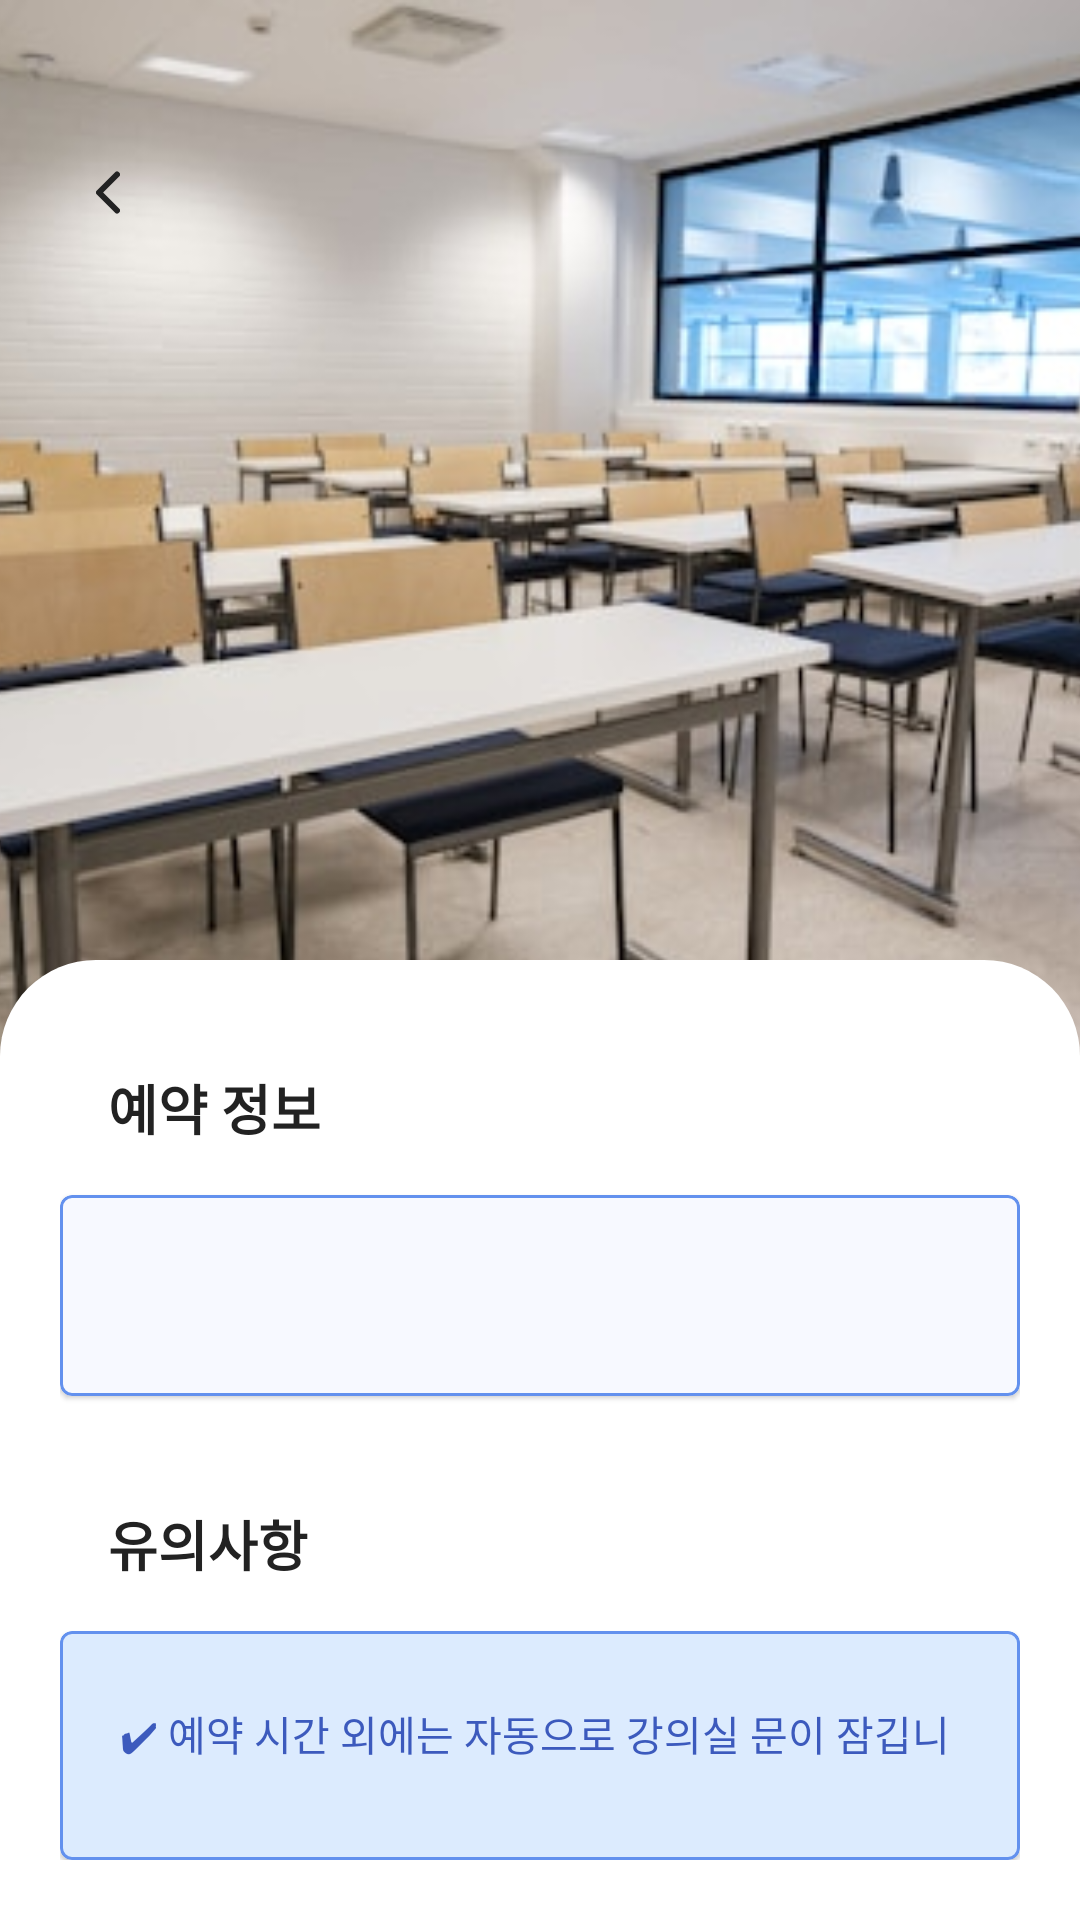

Reconstruct the res/layout file that produces this screen, plus the resources it refers to.
<!-- AndroidManifest.xml: application theme Theme.Pick_Dream -->
<!-- res/layout/fragment_reservation_detail.xml -->
<?xml version="1.0" encoding="utf-8"?>
<FrameLayout xmlns:android="http://schemas.android.com/apk/res/android"
    xmlns:app="http://schemas.android.com/apk/res-auto"
    android:layout_width="match_parent"
    android:layout_height="match_parent">

    
    <ImageView
        android:id="@+id/ivRoomImage"
        android:layout_width="match_parent"
        android:layout_height="360dp"
        android:scaleType="centerCrop"
        android:src="@drawable/sample_room"
        android:background="@android:color/white"/>

    
    <ImageButton
        android:id="@+id/btnBack"
        android:layout_width="40dp"
        android:layout_height="40dp"
        android:layout_marginStart="16dp"
        android:layout_marginTop="44dp"
        android:background="@android:color/transparent"
        android:src="@drawable/ic_arrow_back"
        android:contentDescription="뒤로가기"
        android:elevation="6dp"
        android:scaleType="center"
        android:tint="#222222"
        android:layout_gravity="start|top"/>

    
    <LinearLayout
        android:layout_width="match_parent"
        android:layout_height="match_parent"
        android:orientation="vertical"
        android:background="@drawable/bg_bottom_sheet_rounded"
        android:padding="20dp"
        android:layout_marginTop="320dp">
        
        <TextView
            android:layout_width="wrap_content"
            android:layout_height="wrap_content"
            android:text="예약 정보"
            android:textStyle="bold"
            android:textSize="18sp"
            android:textColor="#222222"
            android:layout_marginBottom="16dp"
            android:layout_marginTop="16dp"
            android:layout_marginStart="16dp"/>
        
        <com.google.android.material.card.MaterialCardView
            style="@style/ShapeAppearanceOverlay.CardView.TopRounded"
            android:layout_width="match_parent"
            android:layout_height="wrap_content"
            app:strokeColor="@color/primary_400"
            app:strokeWidth="1dp"
            app:cardBackgroundColor="@color/primary_050"
            android:layout_marginBottom="20dp">
            <LinearLayout
                android:layout_width="match_parent"
                android:layout_height="wrap_content"
                android:orientation="vertical"
                android:padding="24dp">
                <TextView
                    android:id="@+id/tv_info_all"
                    android:layout_width="wrap_content"
                    android:layout_height="wrap_content"
                    android:textColor="#222222"
                    android:textSize="14sp"
                    android:lineSpacingExtra="4dp"
                />
            </LinearLayout>
        </com.google.android.material.card.MaterialCardView>

        
        <TextView
            android:layout_width="wrap_content"
            android:layout_height="wrap_content"
            android:text="유의사항"
            android:textStyle="bold"
            android:textSize="18sp"
            android:textColor="#222222"
            android:layout_marginBottom="16dp"
            android:layout_marginTop="16dp"
            android:layout_marginStart="16dp"/>
        
        <com.google.android.material.card.MaterialCardView
            style="@style/ShapeAppearanceOverlay.CardView.TopRounded"
            android:layout_width="match_parent"
            android:layout_height="wrap_content"
            app:strokeColor="@color/primary_400"
            app:strokeWidth="1dp"
            app:cardBackgroundColor="@color/primary_100">
            <LinearLayout
                android:layout_width="match_parent"
                android:layout_height="wrap_content"
                android:orientation="vertical"
                android:padding="20dp">
                <TextView 
                    android:layout_width="wrap_content"
                    android:layout_height="wrap_content"
                    android:text="✔ 예약 시간 외에는 자동으로 강의실 문이 잠깁니다." 
                    android:textColor="@color/primary_500" 
                    android:textSize="13.5sp"
                    android:lineSpacingExtra="4dp"
                    android:layout_marginTop="4dp"
                    android:layout_marginBottom="6dp"/>
                <TextView 
                    android:layout_width="wrap_content"
                    android:layout_height="wrap_content"
                    android:text="✔ 음식물 반입은 금지되어 있습니다." 
                    android:textColor="@color/primary_500" 
                    android:textSize="13.5sp"
                    android:lineSpacingExtra="4dp"
                    android:layout_marginBottom="6dp"/>
                <TextView 
                    android:layout_width="wrap_content"
                    android:layout_height="wrap_content"
                    android:text="✔ 사용 후 자리 정리 및 전자기기 전원 OFF 부탁드립니다." 
                    android:textColor="@color/primary_500" 
                    android:textSize="13.5sp"
                    android:lineSpacingExtra="4dp"
                    android:layout_marginBottom="6dp"/>
                <TextView 
                    android:layout_width="wrap_content"
                    android:layout_height="wrap_content"
                    android:text="✔ 예약 시간 종료 후에는 즉시 퇴실해 주세요." 
                    android:textColor="@color/primary_500" 
                    android:textSize="13.5sp"
                    android:lineSpacingExtra="4dp"
                    android:layout_marginBottom="6dp"/>
                <TextView 
                    android:layout_width="wrap_content"
                    android:layout_height="wrap_content"
                    android:text="✔ 퇴실 전 자리 정돈 및 쓰레기 정리 부탁드립니다." 
                    android:textColor="@color/primary_500" 
                    android:textSize="13.5sp"
                    android:lineSpacingExtra="4dp"
                    android:layout_marginBottom="4dp"/>
            </LinearLayout>
        </com.google.android.material.card.MaterialCardView>
    </LinearLayout>
</FrameLayout>
<!-- resources referenced by this layout -->
<resources>
  <color name="primary_050">#F7F9FF</color>
  <color name="primary_100">#DCEBFE</color>
  <color name="primary_400">#6391EE</color>
  <color name="primary_500">#3C5ABD</color>
  <!-- drawable bg_bottom_sheet_rounded (drawable) -->
  <shape xmlns:android="http://schemas.android.com/apk/res/android" android:shape="rectangle">
      <solid android:color="@android:color/white"/>
      <corners android:topLeftRadius="32dp" android:topRightRadius="32dp"/>
  </shape>
  <!-- drawable ic_arrow_back (drawable) -->
  <vector xmlns:android="http://schemas.android.com/apk/res/android"
      android:width="8dp"
      android:height="15dp"
      android:viewportWidth="8"
      android:viewportHeight="15">
    <path
        android:pathData="M7,13.5L1,7.5L7,1.5"
        android:strokeLineJoin="round"
        android:strokeWidth="2"
        android:fillColor="#00000000"
        android:strokeColor="#ffffff"
        android:strokeLineCap="round"/>
  </vector>
  <!-- drawable sample_room: jpg bitmap (drawable, 40898 bytes) -->
  <style name="ShapeAppearanceOverlay.CardView.TopRounded" parent="ShapeAppearance.MaterialComponents.MediumComponent">
          <item name="cornerFamily">rounded</item>
          <item name="cornerSizeTopLeft">12dp</item>
          <item name="cornerSizeTopRight">12dp</item>
          <item name="cornerSizeBottomLeft">0dp</item>
          <item name="cornerSizeBottomRight">0dp</item>
      </style>
  <style name="Theme.Pick_Dream" parent="Theme.MaterialComponents.DayNight.DarkActionBar">
          <item name="windowActionBar">false</item>
          <item name="windowNoTitle">true</item>
  
          <item name="android:windowTranslucentStatus">true</item>
          <item name="android:windowDrawsSystemBarBackgrounds">true</item>
          <item name="android:statusBarColor">@android:color/transparent</item>
  
          <item name="colorPrimary">@color/purple_500</item>
          <item name="colorPrimaryVariant">@color/purple_700</item>
          <item name="colorOnPrimary">@color/white</item>
          <item name="colorSecondary">@color/teal_200</item>
          <item name="colorSecondaryVariant">@color/teal_700</item>
          <item name="colorOnSecondary">@color/black</item>
      </style>
  <color name="purple_500">#3C5ABD</color>
  <color name="purple_700">#FF3700B3</color>
  <color name="white">#FFFFFF</color>
  <color name="teal_200">#6391EE</color>
  <color name="teal_700">#FF018786</color>
  <color name="black">#000000</color>
</resources>
